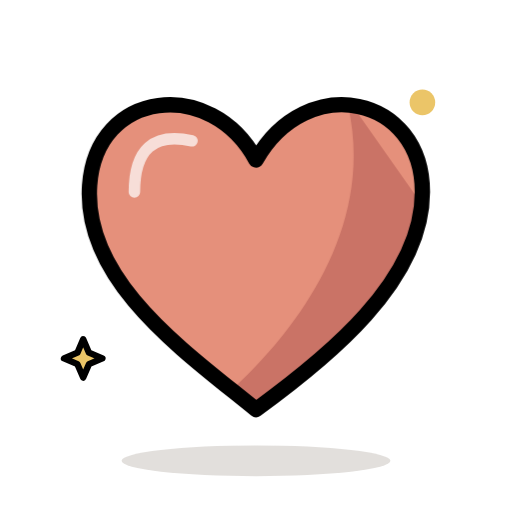
t = 0.00 s
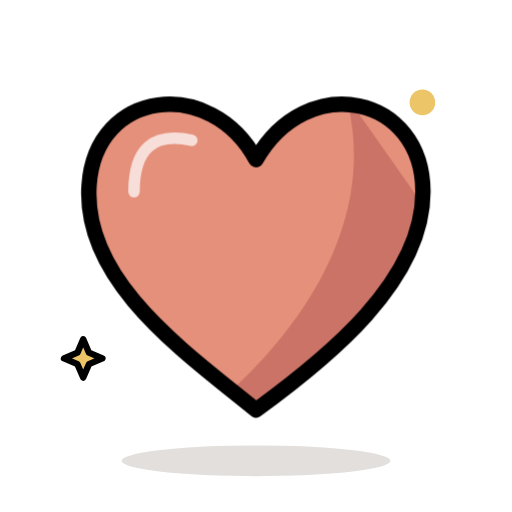
t = 0.48 s
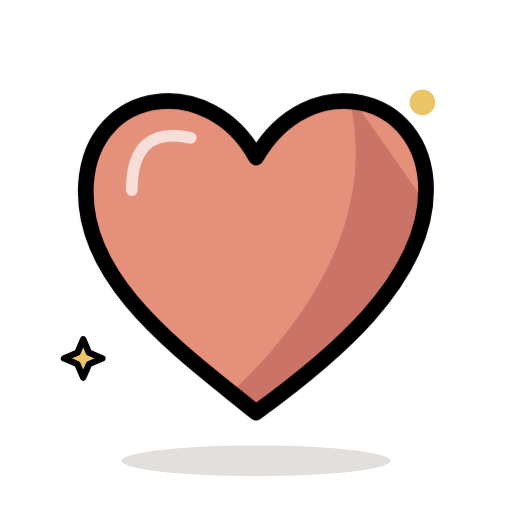
t = 1.43 s
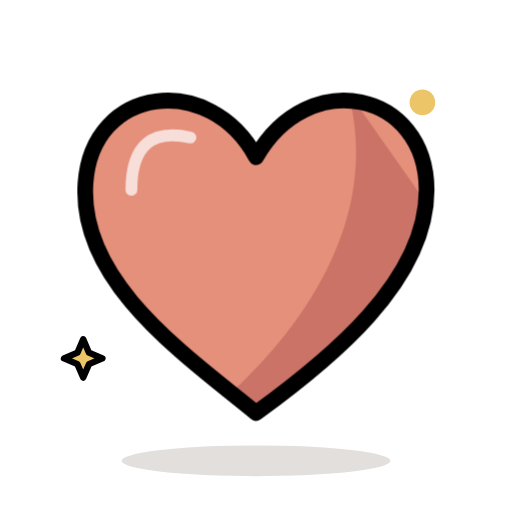
t = 1.90 s
t = 2.38 s: frame unchanged from t = 1.43 s, image omitted
t = 3.33 s: frame unchanged from t = 0.48 s, image omitted

The animated SVG that drew these frames (rendered in a browser with its animation timeline set to each time). Animation: 1 CSS @keyframes rule; one cycle of 3.80 s, repeats indefinitely.

<svg xmlns="http://www.w3.org/2000/svg" id="line-basics-heart-root" viewBox="0 0 80 80" role="img" aria-label="Heart / 爱心" stroke-linecap="round" stroke-linejoin="round"><title>Heart / 爱心</title><desc>A coral heart has a darker lower-right edge and a curved upper-left highlight; it pulses beside two small golden glints. / 珊瑚红爱心带着右下暗面和左上弧形高光，伴着两颗小金色光点轻轻跳动。</desc><style>#line-basics-heart-root,#line-basics-heart-root g{animation-play-state:inherit}.line-basics-heart-motion{animation:line-basics-heart-pulse 3.8000000000000003s ease-in-out infinite;animation-play-state:inherit;transform-box:view-box;transform-origin:40px 43px}@keyframes line-basics-heart-pulse{0%,100%{transform:scale(1)}50%{transform:scale(1.025)}}@media (prefers-reduced-motion:reduce){.line-basics-heart-motion{animation:none!important;transform:none!important}}</style><defs><path id="line-basics-heart-1" d="M40 64 C29 55 13 44 14 29 C15 14 33 12 40 25 C48 11 66 15 66 30 C66 44 51 56 40 64Z"/><clipPath id="line-basics-heart-1c"><use href="#line-basics-heart-1"/></clipPath></defs><ellipse cx="40" cy="72" rx="21" ry="2.4" fill="#4B3A2A" opacity=".16"/><path d="M13 53 L13.9 55.1 L16 56 L13.9 56.9 L13 59 L12.1 56.9 L10 56 L12.1 55.1Z" fill="#EBC568" stroke="currentColor" stroke-width="1"/><circle cx="66" cy="16" r="2" fill="#EBC568"/><g class="line-basics-heart-motion"><use href="#line-basics-heart-1" fill="#E5907B"/><g clip-path="url(#line-basics-heart-1c)"><path d="M54 15 C60 37 43 55 35 62 L43 70 L73 42Z" fill="#BA6259" opacity="0.6"/><path d="M21 30 Q21 20 30 22" fill="none" stroke="#FFFFFF" stroke-width="1.8" opacity="0.7"/></g><use href="#line-basics-heart-1" fill="none" stroke="currentColor" stroke-width="2.4"/></g></svg>
